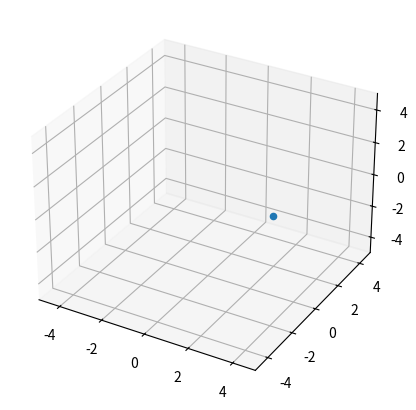

Here is the Python script that generated this plot: (Note: this script raises an exception after producing the figure.)
import numpy as np
import matplotlib.pyplot as plt
from matplotlib import animation

fig, ax = plt.subplots(
    figsize=(5, 5),
    subplot_kw={"projection": "3d"}
)

ax.set_xlim(-5, 5)
ax.set_ylim(-5, 5)
ax.set_zlim(-5, 5)

# Initial point (object space)
p0 = np.array([3, 0, 0])

point = ax.scatter([p0[0]], [p0[1]], [p0[2]])

def update(frame):
    theta = np.deg2rad(0.5*frame)

    Rz = np.array([
        [np.cos(theta), -np.sin(theta), 0],
        [np.sin(theta),  np.cos(theta), 0],
        [0,              0,             1]
    ])

    p = Rz @ p0
    point._offsets3d = ([p[0]], [p[1]], [p[2]])

    return point,

ani = animation.FuncAnimation(
    fig,
    update,
    frames=720,
    interval=30
)

ani.save("/home/<user>/projects/3d-anim/assets/videos/rotating_object.mp4", fps=60)

# *** Note : or if you dont want to install ffmpeg, you can also use inbuilt pillow library in jupyter, but instead of ".mp4" use ".gif" to store the output media. ***
